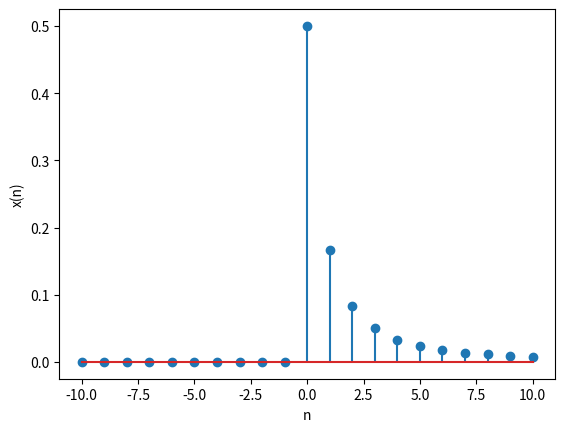

This chart was generated by the following Python code:
import matplotlib.pyplot as plot

def x(n):
        if n<0:
                return 0
        else:
                return 1/((n+1)*(n+2))
      
	
x_range = range(-10,11)
y_range=[x(n) for n in range(-10,11)]

plot.stem(x_range,y_range)

plot.xlabel('n')
plot.ylabel('x(n)')
#plot.title('Stem plot of x(n) v/s n')
plot.savefig("x(n)_plot.png")

plot.show()
exit()
